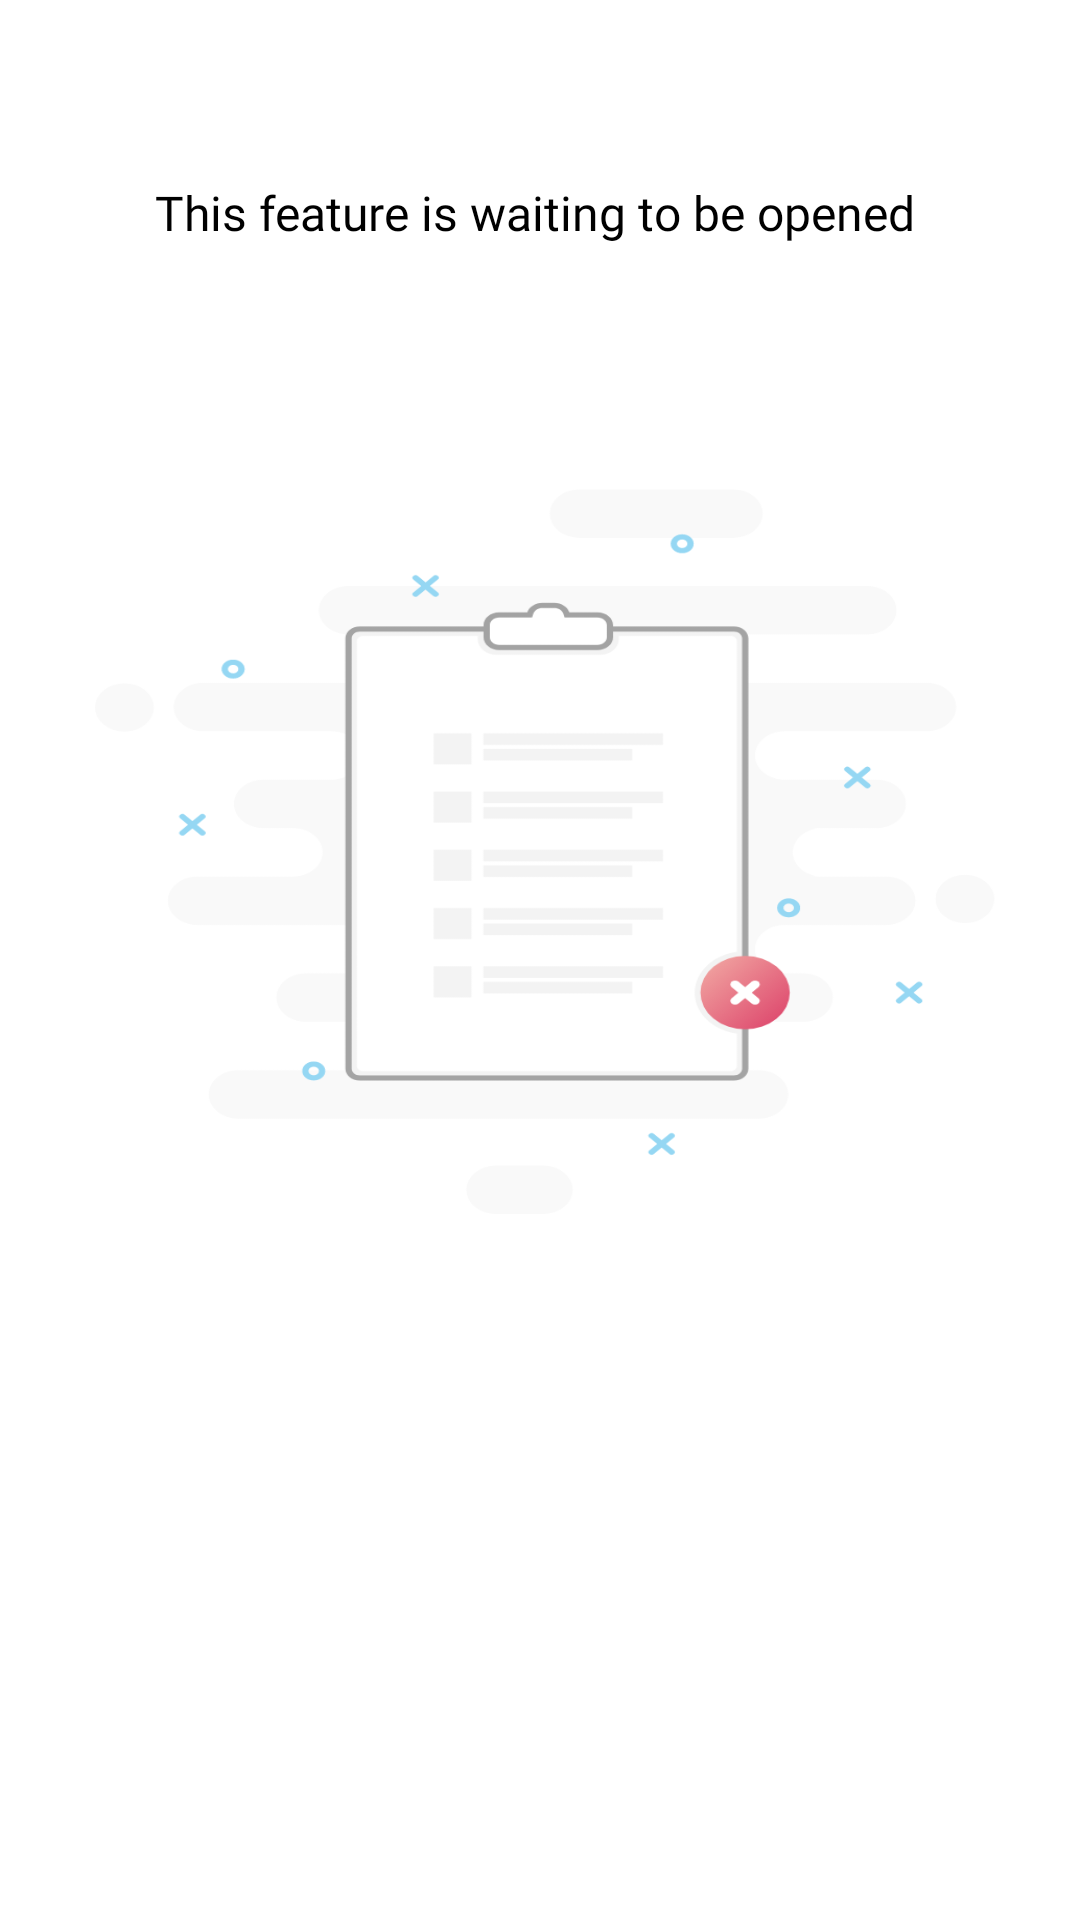

The Android layout XML behind this screen, and the referenced resources:
<!-- AndroidManifest.xml: application theme AppTheme -->
<!-- res/layout/frag_repayment.xml -->
<?xml version="1.0" encoding="utf-8"?>
<RelativeLayout xmlns:android="http://schemas.android.com/apk/res/android"
    android:layout_width="match_parent"
android:background="@drawable/emptylist"
    android:layout_height="match_parent"
    xmlns:app="http://schemas.android.com/apk/res-auto">

    <TextView
        android:padding="10dp"
        android:fontFamily="@font/lato"
        android:textSize="16dp"
        android:textColor="@android:color/black"
          android:layout_centerHorizontal="true"
       android:layout_alignParentTop="true"
        android:layout_marginTop="50dp"
        android:gravity="center"
        android:layout_width="match_parent"
        android:text="This feature is waiting to be opened "
        android:layout_height="wrap_content"></TextView>


</RelativeLayout>
<!-- resources referenced by this layout -->
<resources>
  <!-- drawable emptylist: png bitmap (drawable-hdpi, 30283 bytes) -->
  <style name="AppTheme" parent="Theme.MaterialComponents.Light.NoActionBar">
          
          <item name="colorPrimary">@color/colorPrimary</item>
          <item name="colorPrimaryDark">@color/colorPrimary</item>
          <item name="colorAccent">@color/colorPrimaryDark </item>
      </style>
  <color name="colorPrimary">#2e3591</color>
  <color name="colorPrimaryDark">#50aee5</color>
</resources>
